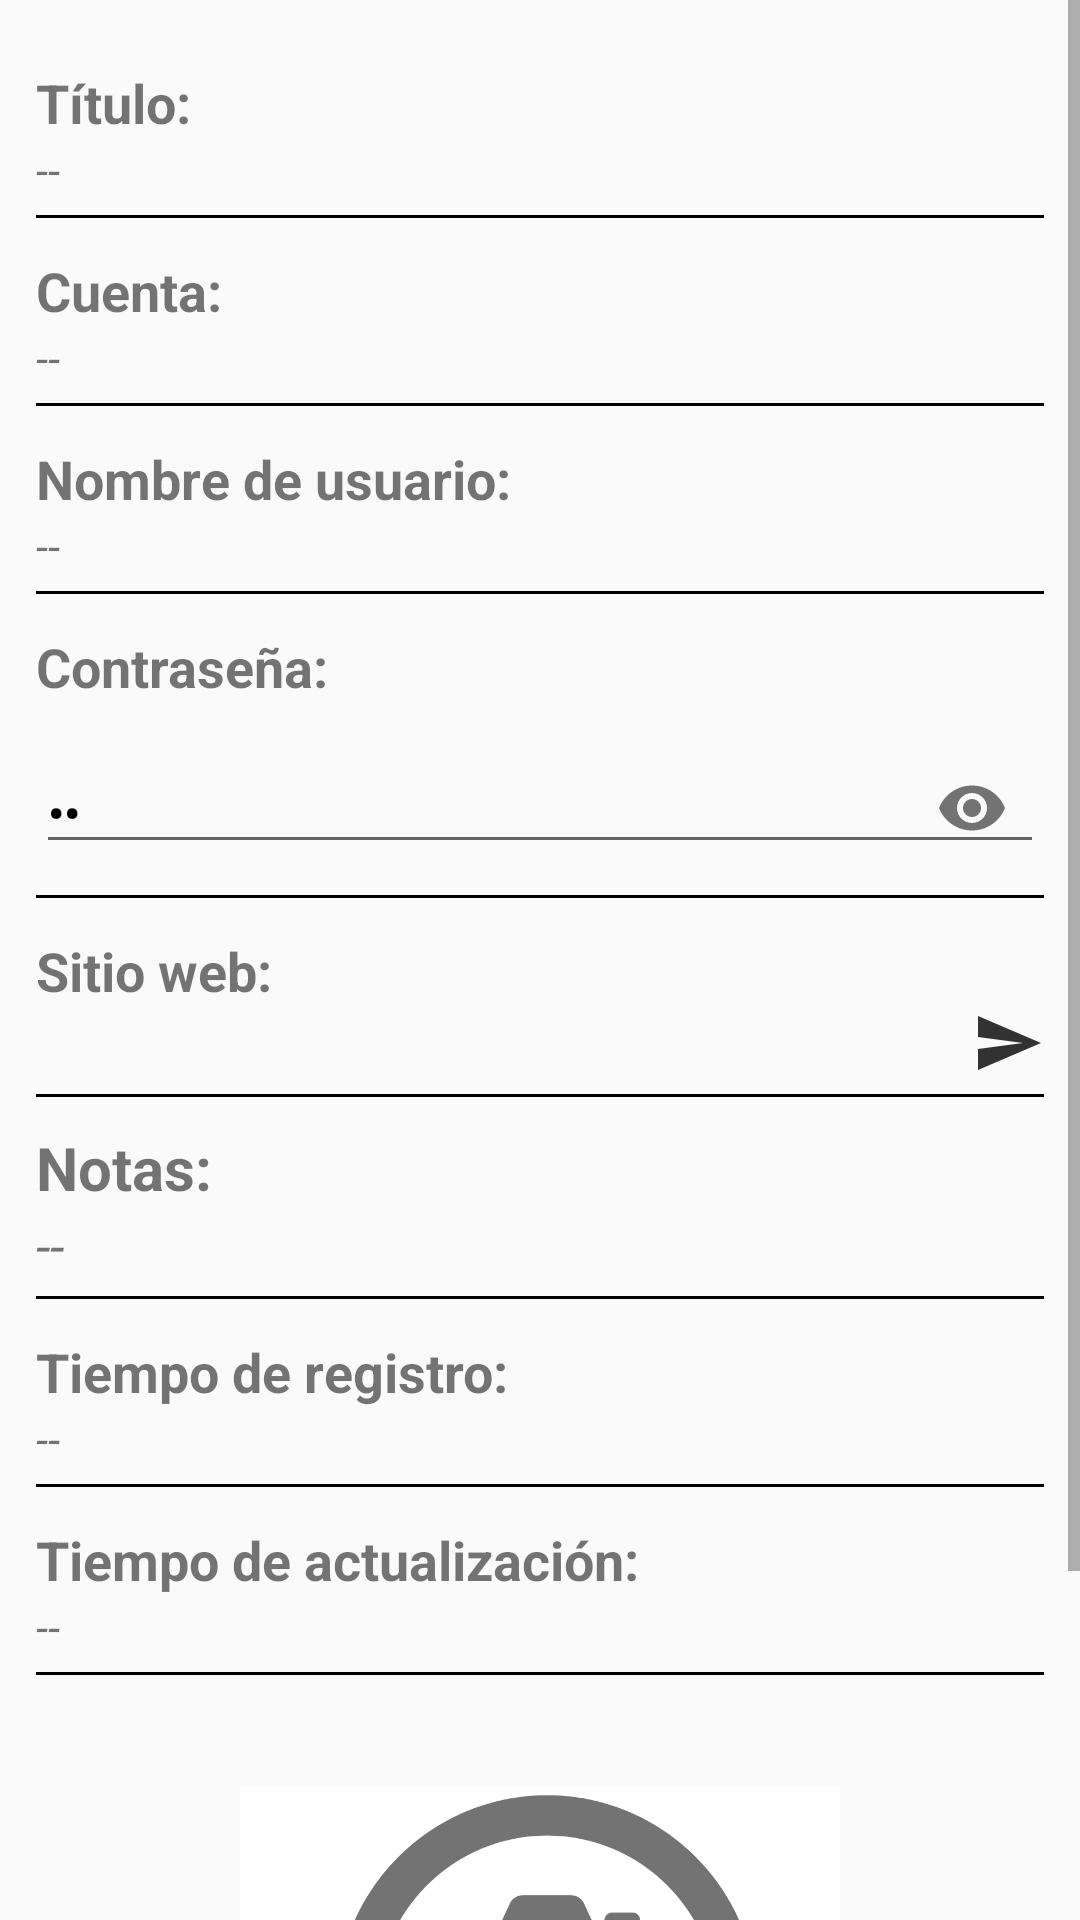

Android layout source for this screen:
<!-- AndroidManifest.xml: application theme AppTheme -->
<!-- res/layout/activity_detail_record.xml -->
<?xml version="1.0" encoding="utf-8"?>
<ScrollView
    xmlns:android="http://schemas.android.com/apk/res/android"
    xmlns:app="http://schemas.android.com/apk/res-auto"
    xmlns:tools="http://schemas.android.com/tools"
    android:layout_width="match_parent"
    android:layout_height="match_parent"
    tools:context=".Detail.Detail_record">

    <androidx.appcompat.widget.LinearLayoutCompat
    android:layout_width="match_parent"
    android:layout_height="wrap_content"
    android:orientation="vertical"
    android:padding="12dp">

    //Título
    <androidx.appcompat.widget.LinearLayoutCompat
        android:layout_width="match_parent"
        android:layout_height="wrap_content"
        android:orientation="vertical"
        android:layout_marginTop="10dp">

        // Texto
        <TextView
            android:text="@string/Txt_D_Tittle"
            android:layout_width="match_parent"
            android:layout_height="wrap_content"
            android:textStyle="bold"
            android:textSize="18sp"/>
        //Datos
        <TextView
            android:id="@+id/D_Tittle"
            android:text="@string/D_Tittle"
            android:layout_width="match_parent"
            android:layout_height="wrap_content"
            android:textStyle="italic"
            android:textSize="15sp"/>

        //Linea para mejorar diseño
        <View
            android:layout_width="match_parent"
            android:layout_height="1dp"
            android:layout_marginTop="5dp"
            android:background="@color/black"/>

    </androidx.appcompat.widget.LinearLayoutCompat>

    //Cuenta

        <androidx.appcompat.widget.LinearLayoutCompat
            android:layout_width="match_parent"
            android:layout_height="wrap_content"
            android:orientation="vertical"
            android:layout_marginTop="12dp"
            tools:ignore="ExtraText">

            // Texto
            <TextView
                android:text="@string/Txt_D_Account"
                android:layout_width="match_parent"
                android:layout_height="wrap_content"
                android:textStyle="bold"
                android:textSize="18sp"/>
            //Datos
            <TextView
                android:id="@+id/D_Account"
                android:text="@string/D_Account"
                android:layout_width="match_parent"
                android:layout_height="wrap_content"
                android:textStyle="italic"
                android:textSize="15sp"/>

            //Linea para mejorar diseño
            <View
                android:layout_width="match_parent"
                android:layout_height="1dp"
                android:layout_marginTop="5dp"
                android:background="@color/black"/>


    </androidx.appcompat.widget.LinearLayoutCompat>
    //Nombre usuario

        <androidx.appcompat.widget.LinearLayoutCompat
            android:layout_width="match_parent"
            android:layout_height="wrap_content"
            android:orientation="vertical"
            android:layout_marginTop="12dp">

            // Texto
            <TextView
                android:text="@string/Txt_D_Username"
                android:layout_width="match_parent"
                android:layout_height="wrap_content"
                android:textStyle="bold"
                android:textSize="18sp"/>
            //Datos
            <TextView
                android:id="@+id/D_Username"
                android:text="@string/D_Username"
                android:layout_width="match_parent"
                android:layout_height="wrap_content"
                android:textStyle="italic"
                android:textSize="15sp"/>

            //Linea para mejorar diseño
            <View
                android:layout_width="match_parent"
                android:layout_height="1dp"
                android:layout_marginTop="5dp"
                android:background="@color/black"/>


    </androidx.appcompat.widget.LinearLayoutCompat>
    //Contraseña
        <androidx.appcompat.widget.LinearLayoutCompat
            android:layout_width="match_parent"
            android:layout_height="wrap_content"
            android:orientation="vertical"
            android:layout_marginTop="12dp">

            // Texto
            <TextView
                android:text="@string/Txt_D_Password"
                android:layout_width="match_parent"
                android:layout_height="wrap_content"
                android:textStyle="bold"
                android:textSize="18sp"/>

            <com.google.android.material.textfield.TextInputLayout
                android:layout_width="match_parent"
                android:layout_height="match_parent"
                app:passwordToggleEnabled="true">

            //Datos
            <EditText
                android:id="@+id/D_Password"
                android:text="@string/D_Password"
                android:layout_width="match_parent"
                android:layout_height="wrap_content"
                android:inputType="textPassword"
                android:textStyle="bold"
                android:textColor="@color/black"
                android:textSize="15sp"/>

            </com.google.android.material.textfield.TextInputLayout>

            //Linea para mejorar diseño
            <View
                android:layout_width="match_parent"
                android:layout_height="1dp"
                android:layout_marginTop="5dp"
                android:background="@color/black"/>

    </androidx.appcompat.widget.LinearLayoutCompat>

    //Sitio Web
        <androidx.appcompat.widget.LinearLayoutCompat
            android:layout_width="match_parent"
            android:layout_height="wrap_content"
            android:orientation="vertical"
            android:layout_marginTop="12dp">

            // Texto
            <TextView
                android:text="@string/Txt_D_Websites"
                android:layout_width="match_parent"
                android:layout_height="wrap_content"
                android:textStyle="bold"
                android:textSize="18sp"/>

            <RelativeLayout
                android:layout_width="match_parent"
                android:layout_height="wrap_content">

            //Datos
            <TextView
                android:id="@+id/D_Websites"
                android:layout_width="match_parent"
                android:layout_height="wrap_content"
                android:textStyle="italic"
                android:text="@string/D_Websites"
                android:textSize="15sp"
                android:layout_toStartOf="@id/Img_web"/>

                <androidx.appcompat.widget.AppCompatImageButton
                    android:id="@+id/Img_web"
                    android:layout_width="wrap_content"
                    android:layout_height="wrap_content"
                    android:layout_alignParentEnd="true"
                    android:layout_marginStart="5dp"
                    android:background="@null"
                    android:src="@drawable/icon_visit_web"
                    android:clickable="true"
                    android:focusable="true"
                    android:foreground="?android:attr/selectableItemBackground"/>

            </RelativeLayout>



            //Linea para mejorar diseño
            <View
                android:layout_width="match_parent"
                android:layout_height="1dp"
                android:layout_marginTop="5dp"
                android:background="@color/black"/>

    </androidx.appcompat.widget.LinearLayoutCompat>
    //Nota
    <androidx.appcompat.widget.LinearLayoutCompat
        android:layout_width="match_parent"
        android:layout_height="wrap_content"
        android:orientation="vertical"
        android:layout_marginTop="10dp">

        //Texto
        <TextView
            android:text="@string/Txt_D_Note"
            android:layout_width="match_parent"
            android:layout_height="wrap_content"
            android:textStyle="bold"
            android:textSize="20sp"/>

        //Datos
        <TextView
            android:id="@+id/D_Note"
            android:text="@string/D_Note"
            android:layout_width="match_parent"
            android:layout_height="wrap_content"
            android:textStyle="italic"
            android:textSize="18sp"/>

        <View
            android:layout_width="match_parent"
            android:layout_height="1dp"
            android:layout_marginTop="5dp"
            android:background="#000"/>


    </androidx.appcompat.widget.LinearLayoutCompat>

    //Tiempo de registro
        <androidx.appcompat.widget.LinearLayoutCompat
            android:layout_width="match_parent"
            android:layout_height="wrap_content"
            android:orientation="vertical"
            android:layout_marginTop="12dp">

            // Texto
            <TextView
                android:id="@+id/D_RecordTime"
                android:text="@string/Txt_D_RecordTime"
                android:layout_width="match_parent"
                android:layout_height="wrap_content"
                android:textStyle="bold"
                android:textSize="18sp"/>
            //Datos
            <TextView
                android:text="@string/D_RecordTime"
                android:layout_width="match_parent"
                android:layout_height="wrap_content"
                android:textStyle="italic"
                android:textSize="15sp"/>

            //Linea para mejorar diseño
            <View
                android:layout_width="match_parent"
                android:layout_height="1dp"
                android:layout_marginTop="5dp"
                android:background="@color/black"/>

    </androidx.appcompat.widget.LinearLayoutCompat>
    //tiempo de actualización

        <androidx.appcompat.widget.LinearLayoutCompat
            android:layout_width="match_parent"
            android:layout_height="wrap_content"
            android:orientation="vertical"
            android:layout_marginTop="12dp"/>

            // Texto
            <TextView
                android:text="@string/Txt_D_UpdateTime"
                android:layout_width="match_parent"
                android:layout_height="wrap_content"
                android:textStyle="bold"
                android:textSize="18sp"/>
            //Datos
            <TextView
                android:id="@+id/D_UpdateTime"
                android:text="@string/D_UpdateTime"
                android:layout_width="match_parent"
                android:layout_height="wrap_content"
                android:textStyle="italic"
                android:textSize="15sp"/>

            //Linea para mejorar diseño
            <View
                android:layout_width="match_parent"
                android:layout_height="1dp"
                android:layout_marginTop="5dp"
                android:background="@color/black"/>
        <androidx.appcompat.widget.AppCompatImageView
            android:id="@+id/D_image"
            android:src="@drawable/logo_image"
            android:layout_marginTop="12dp"
            android:layout_gravity="center"
            android:layout_width="200dp"
            android:layout_height="200dp"/>
    </androidx.appcompat.widget.LinearLayoutCompat>
</ScrollView>
<!-- resources referenced by this layout -->
<resources>
  <color name="black">#FF000000</color>
  <!-- drawable icon_visit_web: png bitmap (drawable-hdpi, 345 bytes) -->
  <!-- drawable logo_image: png bitmap (drawable, 43847 bytes) -->
  <string name="D_Account">--</string>
  <string name="D_Note">--</string>
  <string name="D_Password">--</string>
  <string name="D_RecordTime">--</string>
  <string name="D_Tittle">--</string>
  <string name="D_UpdateTime">--</string>
  
      // Bank Record Detail
  <string name="D_Username">--</string>
  <string name="D_Websites" />
  <string name="Txt_D_Account">Cuenta: </string>
  <string name="Txt_D_Note">Notas: </string>
  <string name="Txt_D_Password">Contraseña: </string>
  <string name="Txt_D_RecordTime">Tiempo de registro: </string>
  <string name="Txt_D_Tittle">Título:</string>
  <string name="Txt_D_UpdateTime">Tiempo de actualización: </string>
  <string name="Txt_D_Username">Nombre de usuario: </string>
  <string name="Txt_D_Websites">Sitio web: </string>
  <style name="AppTheme" parent="Theme.AppCompat.Light.DarkActionBar">
          <item name="colorPrimary">@color/colorPrimary</item>
          <item name="colorPrimaryDark">@color/colorPrimaryDark</item>
          <item name="colorAccent">@color/colorAccent</item>
      </style>
  <color name="colorPrimary">#1B5E20</color>
  <color name="colorPrimaryDark">#006db3</color>
  <color name="colorAccent">#006db3</color>
</resources>
